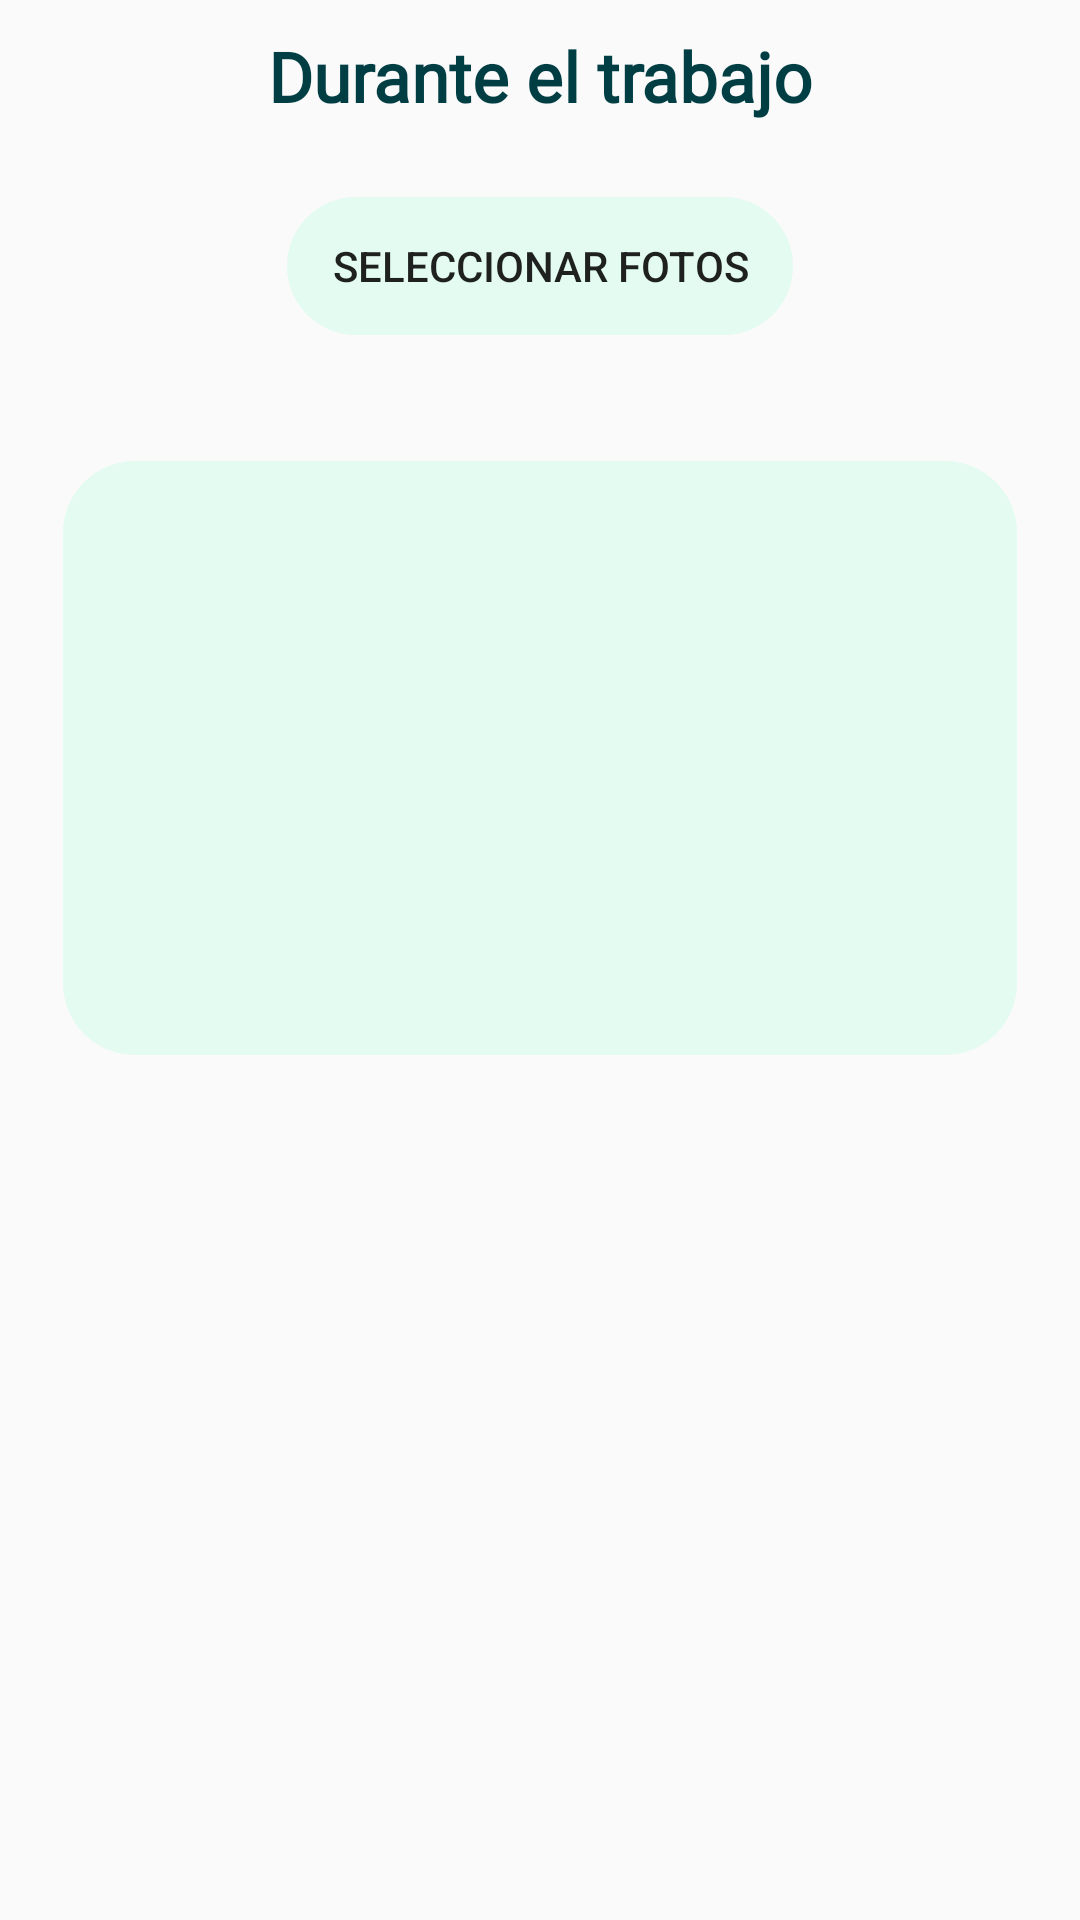

Here is an Android app screen rendered from its layout file. Give the layout XML and the strings, colors and styles it references.
<!-- AndroidManifest.xml: application theme Theme.ReportesCINERGIA -->
<!-- res/layout/activity_foto_dos.xml -->
<?xml version="1.0" encoding="utf-8"?>
<androidx.constraintlayout.widget.ConstraintLayout xmlns:android="http://schemas.android.com/apk/res/android"
    xmlns:app="http://schemas.android.com/apk/res-auto"
    xmlns:tools="http://schemas.android.com/tools"
    android:id="@+id/main"
    android:layout_width="match_parent"
    android:layout_height="match_parent"
    tools:context=".fotos.fotoDosActivity"
    android:background="@drawable/d2">

    <TextView
        android:id="@+id/tvTitulo"
        android:layout_width="wrap_content"
        android:layout_height="wrap_content"
        android:layout_margin="10dp"
        android:fontFamily="@font/adlam_display"
        android:text="Durante el trabajo"
        android:textColor="@color/letraPrincipal"
        android:textSize="23dp"
        android:textStyle="bold"
        app:layout_constraintEnd_toEndOf="parent"
        app:layout_constraintStart_toStartOf="parent"
        app:layout_constraintTop_toTopOf="parent" />

    <LinearLayout
        android:id="@+id/liner"
        android:layout_width="match_parent"
        android:layout_height="wrap_content"
        android:padding="16dp"
        app:layout_constraintTop_toBottomOf="@+id/tvTitulo"
        tools:ignore="MissingConstraints"
        android:gravity="center"
        android:orientation="horizontal">

        <Button
            android:id="@+id/btnSeleccionarFotos2"
            android:layout_width="wrap_content"
            android:layout_height="wrap_content"
            android:layout_margin="8dp"
            android:background="@drawable/boton_redondeado2"
            android:text="Seleccionar Fotos" />

    </LinearLayout>

    <androidx.recyclerview.widget.RecyclerView
        android:layout_marginHorizontal="20dp"
        android:id="@+id/recyclerFotos"
        android:layout_width="match_parent"
        android:layout_height="200dp"
        android:layout_marginTop="16dp"
        app:layout_constraintEnd_toEndOf="parent"
        app:layout_constraintStart_toStartOf="parent"
        app:layout_constraintTop_toBottomOf="@+id/liner"
        android:background="@drawable/boton_redondeado2"/>

    <ScrollView
        android:id="@+id/svFotos"
        android:layout_width="match_parent"
        android:layout_margin="20dp"
        android:layout_height="300dp"
        app:layout_constraintEnd_toEndOf="parent"
        app:layout_constraintStart_toStartOf="parent"
        app:layout_constraintTop_toBottomOf="@+id/recyclerFotos">

        <TextView
            android:layout_marginTop="10dp"
            android:id="@+id/tvDescripcion"
            android:textColor="#000000"
            android:layout_width="match_parent"
            android:layout_height="match_parent"
            android:textStyle="bold"
            android:textSize="20dp"
            android:layout_marginVertical="10dp">
        </TextView>

    </ScrollView>

    <Button
        android:id="@+id/btnEnviarFotos2"
        android:layout_width="wrap_content"
        android:layout_height="wrap_content"
        android:text="Enviar Fotos"
        app:layout_constraintEnd_toEndOf="parent"
        app:layout_constraintStart_toStartOf="parent"
        app:layout_constraintTop_toBottomOf="@+id/svFotos"
        android:background="@drawable/boton_redondeado2"
        android:layout_margin="20dp"/>

</androidx.constraintlayout.widget.ConstraintLayout>
<!-- resources referenced by this layout -->
<resources>
  <color name="letraPrincipal">#003E44</color>
  <!-- drawable boton_redondeado2 (drawable) -->
  <shape xmlns:android="http://schemas.android.com/apk/res/android"
      android:shape="rectangle">
  
      <solid android:color="#E3FBF0" />
  
      <corners android:radius="24dp" />
  
      <padding
          android:left="16dp"
          android:top="10dp"
          android:right="16dp"
          android:bottom="10dp" />
  
      <stroke
          android:width="2dp"
          android:color="#00FFFFFF" />
  </shape>
  <style name="Theme.ReportesCINERGIA" parent="Theme.AppCompat.Light.NoActionBar" />
</resources>
